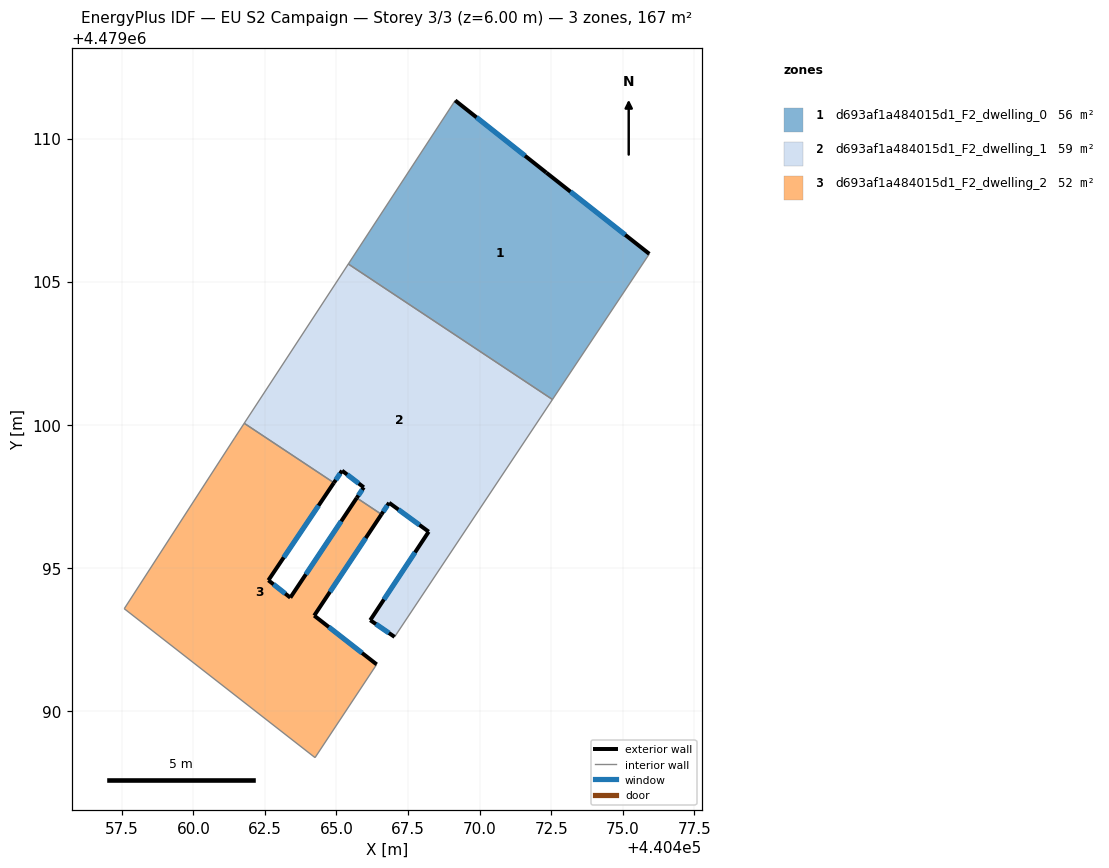
=== STOREY PLAN SPEC (per zone: floor XY polygon, exterior-wall plan segments, windows/doors) ===
zone 1: d693af1a484015d1_F2_dwelling_0  (55.5 m²)
  floor: (440472.33, 4479108.81) (440475.93, 4479105.97) (440472.55, 4479100.88) (440465.41, 4479105.62) (440469.15, 4479111.33)
  exterior wall: (440472.33, 4479108.81) – (440469.15, 4479111.33)  [4.1 m]
    window: (440471.59, 4479109.40) – (440469.89, 4479110.74)  [3.4 m²]
  exterior wall: (440475.93, 4479105.97) – (440472.33, 4479108.81)  [4.6 m]
    window: (440475.09, 4479106.63) – (440473.18, 4479108.14)  [3.9 m²]
  interior walls: 3
zone 2: d693af1a484015d1_F2_dwelling_1  (58.9 m²)
  floor: (440472.55, 4479100.88) (440467.03, 4479092.59) (440466.18, 4479093.17) (440468.22, 4479096.26) (440466.84, 4479097.27) (440466.57, 4479096.87) (440465.71, 4479097.44) (440465.95, 4479097.81) (440465.19, 4479098.39) (440464.91, 4479097.97) (440461.78, 4479100.05) (440465.41, 4479105.62)
  exterior wall: (440465.95, 4479097.81) – (440465.71, 4479097.44)  [0.4 m]
    window: (440465.90, 4479097.73) – (440465.77, 4479097.53)  [0.4 m²]
  exterior wall: (440465.20, 4479098.39) – (440465.95, 4479097.81)  [1.0 m]
    window: (440465.37, 4479098.26) – (440465.78, 4479097.95)  [0.8 m²]
  exterior wall: (440464.91, 4479097.97) – (440465.20, 4479098.39)  [0.5 m]
    window: (440464.98, 4479098.07) – (440465.13, 4479098.30)  [0.4 m²]
  exterior wall: (440466.18, 4479093.17) – (440467.03, 4479092.59)  [1.0 m]
    window: (440466.38, 4479093.03) – (440466.83, 4479092.72)  [0.9 m²]
  exterior wall: (440468.22, 4479096.26) – (440466.18, 4479093.17)  [3.7 m]
    window: (440467.74, 4479095.54) – (440466.66, 4479093.89)  [3.1 m²]
  exterior wall: (440466.84, 4479097.27) – (440468.22, 4479096.26)  [1.7 m]
    window: (440467.16, 4479097.04) – (440467.90, 4479096.50)  [1.5 m²]
  exterior wall: (440466.57, 4479096.87) – (440466.84, 4479097.27)  [0.5 m]
    window: (440466.63, 4479096.96) – (440466.78, 4479097.18)  [0.4 m²]
  interior walls: 5
zone 3: d693af1a484015d1_F2_dwelling_2  (52.1 m²)
  floor: (440464.91, 4479097.97) (440462.62, 4479094.56) (440463.39, 4479093.96) (440465.71, 4479097.44) (440466.57, 4479096.87) (440464.22, 4479093.33) (440466.40, 4479091.62) (440464.25, 4479088.37) (440457.58, 4479093.57) (440461.44, 4479099.54) (440461.78, 4479100.05)
  exterior wall: (440462.62, 4479094.56) – (440464.91, 4479097.97)  [4.1 m]
    window: (440463.16, 4479095.36) – (440464.37, 4479097.17)  [3.5 m²]
  exterior wall: (440463.39, 4479093.96) – (440462.62, 4479094.56)  [1.0 m]
    window: (440463.21, 4479094.10) – (440462.80, 4479094.42)  [0.8 m²]
  exterior wall: (440465.71, 4479097.44) – (440463.39, 4479093.96)  [4.2 m]
    window: (440465.16, 4479096.63) – (440463.93, 4479094.77)  [3.6 m²]
  exterior wall: (440464.22, 4479093.33) – (440466.57, 4479096.87)  [4.2 m]
    window: (440464.77, 4479094.16) – (440466.02, 4479096.04)  [3.6 m²]
  exterior wall: (440466.41, 4479091.62) – (440464.22, 4479093.33)  [2.8 m]
    window: (440465.89, 4479092.02) – (440464.73, 4479092.93)  [2.3 m²]
  interior walls: 6

=== DERIVED (storey summary) ===
Building: EU S2 Campaign
Storey: 3 of 3  (floor level z = 6.00 m)
Storey gross floor area: 166.6 m²
Zones on this storey: 3
  - d693af1a484015d1_F2_dwelling_0: floor 55.5 m²; exterior wall 8.6 m (25.9 m²); 2 window(s) 7.3 m²; WWR 28.3%
  - d693af1a484015d1_F2_dwelling_1: floor 58.9 m²; exterior wall 8.8 m (26.5 m²); 7 window(s) 7.5 m²; WWR 28.3%
  - d693af1a484015d1_F2_dwelling_2: floor 52.1 m²; exterior wall 16.3 m (48.9 m²); 5 window(s) 13.8 m²; WWR 28.3%
Zone adjacency (shared interzone walls):
  - d693af1a484015d1_F2_dwelling_0 ↔ d693af1a484015d1_F2_dwelling_1
  - d693af1a484015d1_F2_dwelling_1 ↔ d693af1a484015d1_F2_dwelling_2